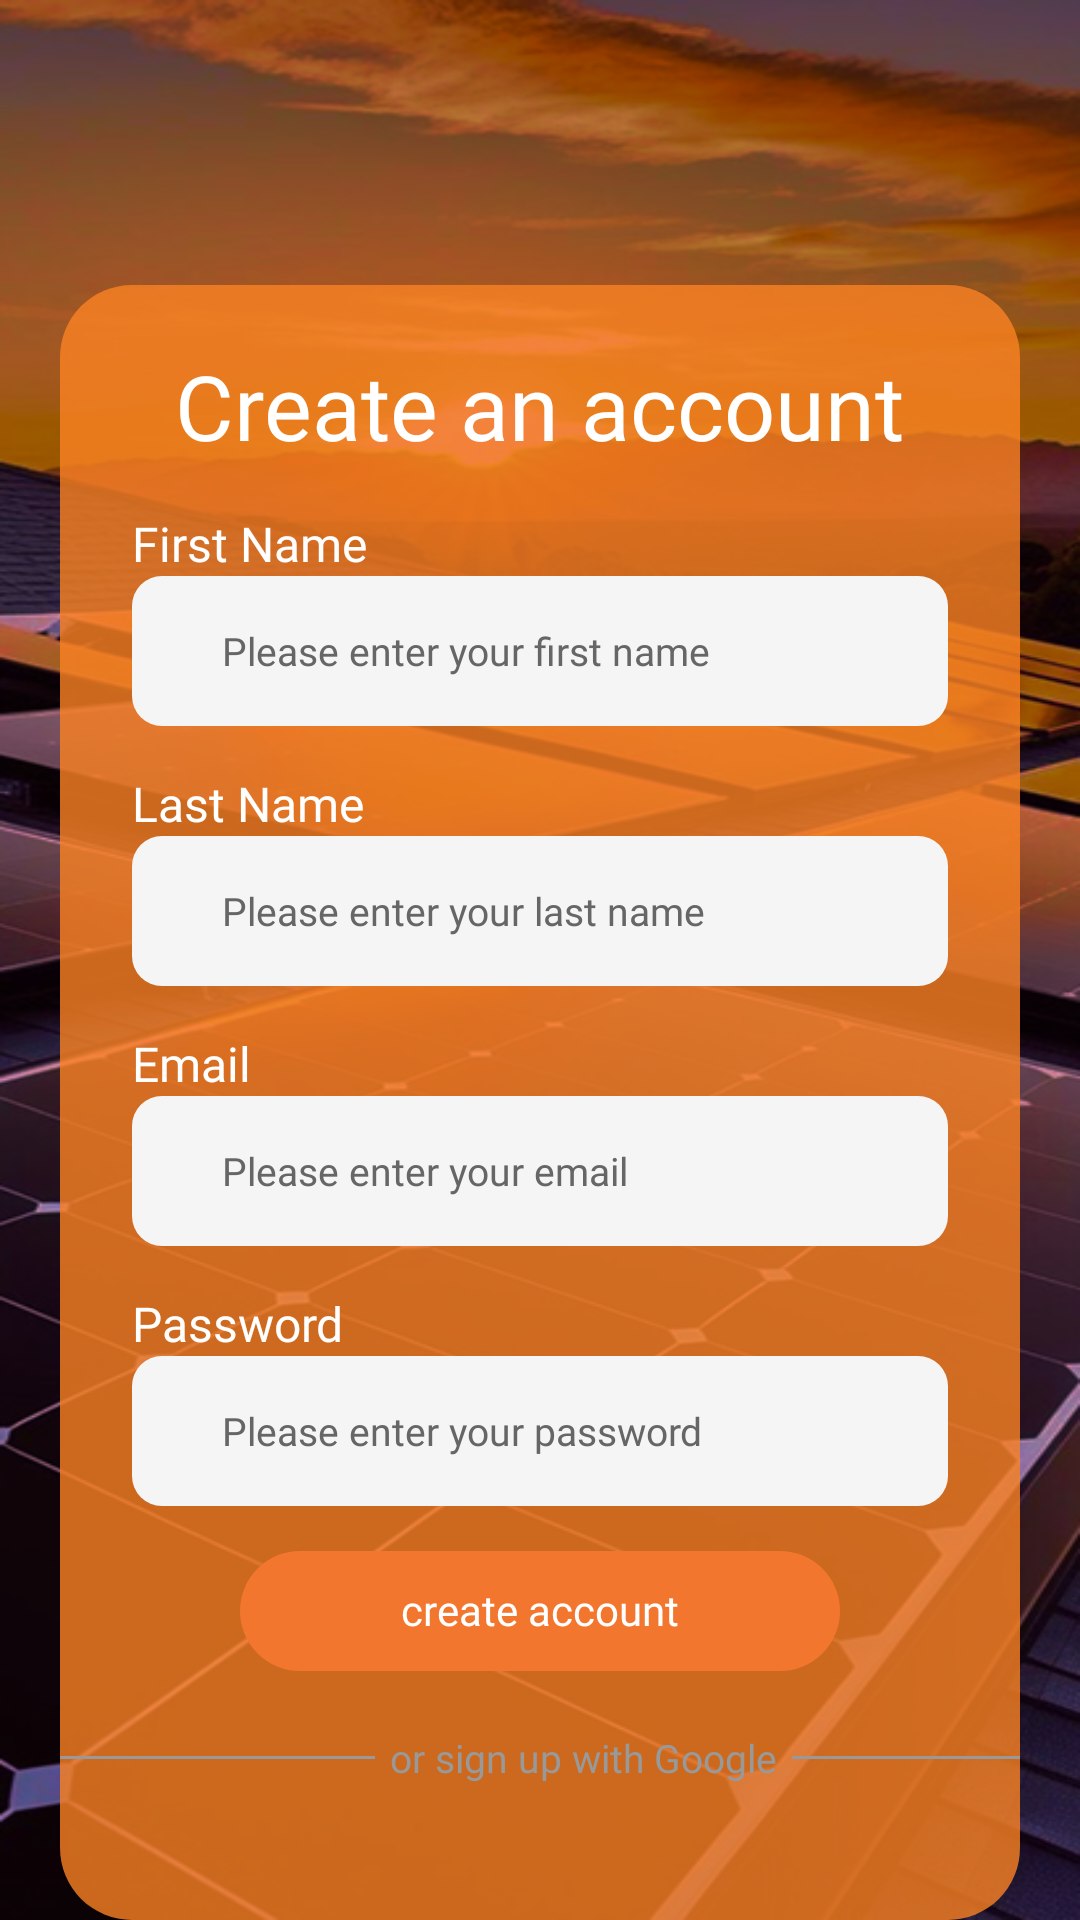

Here is an Android app screen rendered from its layout file. Give the layout XML and the strings, colors and styles it references.
<!-- AndroidManifest.xml: application theme Theme.Solora -->
<!-- res/layout/fragment_register.xml -->
<?xml version="1.0" encoding="utf-8"?>
<LinearLayout xmlns:android="http://schemas.android.com/apk/res/android"
    android:orientation="vertical"
    android:layout_width="match_parent"
    android:layout_height="match_parent"
    android:background="@drawable/get_started_background">

    <ImageButton
        android:id="@+id/btn_back_login"
        android:layout_width="20dp"
        android:layout_height="20dp"
        android:layout_marginTop="60dp"
        android:layout_marginLeft="30dp"
        android:background="@drawable/arrow_back_icon_white"/>

    <LinearLayout
        android:layout_width="match_parent"
        android:layout_height="wrap_content"
        android:layout_marginTop="15dp"
        android:layout_marginHorizontal="20dp"
        android:paddingBottom="24dp"
        android:background="@drawable/authentication_form_background_orange"
        android:orientation="vertical">

        <TextView
            android:layout_width="wrap_content"
            android:layout_height="wrap_content"
            android:layout_gravity="center"
            android:layout_marginTop="20dp"
            android:fontFamily="@font/poppins_bold"
            android:text="Create an account"
            android:textColor="@color/solora_on_primary"
            android:textSize="30sp" />

        <LinearLayout
            android:layout_width="match_parent"
            android:layout_height="wrap_content"
            android:layout_gravity="center"
            android:layout_marginTop="15dp"
            android:layout_marginHorizontal="24dp"
            android:orientation="vertical">

            <TextView
                android:layout_width="wrap_content"
                android:layout_height="wrap_content"
                android:fontFamily="@font/poppins"
                android:text="First Name"
                android:textColor="@color/solora_on_primary"
                android:textSize="16sp" />

            <LinearLayout
                android:layout_width="match_parent"
                android:layout_height="50dp"
                android:background="@drawable/authentication_input_field_background_grey">

                <EditText
                    android:id="@+id/et_name"
                    android:layout_width="wrap_content"
                    android:layout_height="wrap_content"
                    android:layout_gravity="center"
                    android:layout_marginLeft="30dp"
                    android:background="@android:color/transparent"
                    android:fontFamily="@font/poppins"
                    android:hint="Please enter your first name"
                    android:textColorHint="@color/solora_dark_grey"
                    android:textSize="13sp" />
            </LinearLayout>
        </LinearLayout>

        <LinearLayout
            android:layout_width="match_parent"
            android:layout_height="wrap_content"
            android:layout_gravity="center"
            android:layout_marginTop="15dp"
            android:layout_marginHorizontal="24dp"
            android:orientation="vertical">

            <TextView
                android:layout_width="wrap_content"
                android:layout_height="wrap_content"
                android:fontFamily="@font/poppins"
                android:text="Last Name"
                android:textColor="@color/solora_on_primary"
                android:textSize="16sp" />

            <LinearLayout
                android:layout_width="match_parent"
                android:layout_height="50dp"
                android:background="@drawable/authentication_input_field_background_grey">

                <EditText
                    android:id="@+id/et_surname"
                    android:layout_width="wrap_content"
                    android:layout_height="wrap_content"
                    android:layout_gravity="center"
                    android:layout_marginLeft="30dp"
                    android:background="@android:color/transparent"
                    android:fontFamily="@font/poppins"
                    android:hint="Please enter your last name"
                    android:textColorHint="@color/solora_dark_grey"
                    android:textSize="13sp" />
            </LinearLayout>
        </LinearLayout>

        <LinearLayout
            android:layout_width="match_parent"
            android:layout_height="wrap_content"
            android:layout_gravity="center"
            android:layout_marginTop="15dp"
            android:layout_marginHorizontal="24dp"
            android:orientation="vertical">

            <TextView
                android:layout_width="wrap_content"
                android:layout_height="wrap_content"
                android:fontFamily="@font/poppins"
                android:text="Email"
                android:textColor="@color/solora_on_primary"
                android:textSize="16sp" />

            <LinearLayout
                android:layout_width="match_parent"
                android:layout_height="50dp"
                android:background="@drawable/authentication_input_field_background_grey">

                <EditText
                    android:id="@+id/et_email"
                    android:layout_width="wrap_content"
                    android:layout_height="wrap_content"
                    android:layout_gravity="center"
                    android:layout_marginLeft="30dp"
                    android:background="@android:color/transparent"
                    android:fontFamily="@font/poppins"
                    android:hint="Please enter your email"
                    android:textColorHint="@color/solora_dark_grey"
                    android:textSize="13sp" />
            </LinearLayout>
        </LinearLayout>

        <LinearLayout
            android:layout_width="match_parent"
            android:layout_height="wrap_content"
            android:layout_gravity="center"
            android:layout_marginTop="15dp"
            android:layout_marginHorizontal="24dp"
            android:orientation="vertical">

            <TextView
                android:layout_width="wrap_content"
                android:layout_height="wrap_content"
                android:fontFamily="@font/poppins"
                android:text="Password"
                android:textColor="@color/solora_on_primary"
                android:textSize="16sp" />

            <LinearLayout
                android:layout_width="match_parent"
                android:layout_height="50dp"
                android:background="@drawable/authentication_input_field_background_grey">

                <EditText
                    android:id="@+id/et_password"
                    android:layout_width="wrap_content"
                    android:layout_height="wrap_content"
                    android:layout_gravity="center"
                    android:layout_marginLeft="30dp"
                    android:background="@android:color/transparent"
                    android:fontFamily="@font/poppins"
                    android:hint="Please enter your password"
                    android:textColorHint="@color/solora_dark_grey"
                    android:textSize="13sp" />
            </LinearLayout>
        </LinearLayout>

        <LinearLayout
            android:id="@+id/btn_register"
            android:layout_width="200dp"
            android:layout_height="40dp"
            android:layout_gravity="center"
            android:clickable="true"
            android:focusable="true"
            android:layout_marginTop="15dp"
            android:background="@drawable/authentication_button_background_orange"
            android:orientation="vertical">

            <TextView
                android:layout_width="wrap_content"
                android:layout_height="wrap_content"
                android:layout_gravity="center"
                android:layout_marginTop="10dp"
                android:fontFamily="@font/poppins_medium"
                android:text="create account"
                android:textColor="@color/solora_on_primary"
                android:textSize="14sp" />
        </LinearLayout>

        <LinearLayout
            android:layout_width="wrap_content"
            android:layout_height="wrap_content"
            android:layout_gravity="center"
            android:layout_marginTop="20dp"
            android:orientation="horizontal">

            <LinearLayout
                android:layout_width="105dp"
                android:layout_height="1dp"
                android:layout_gravity="center"
                android:background="@color/solora_night_gray" />

            <TextView
                android:layout_width="wrap_content"
                android:layout_height="wrap_content"
                android:layout_marginLeft="5dp"
                android:layout_marginRight="5dp"
                android:fontFamily="@font/poppins"
                android:text="or sign up with Google"
                android:textColor="@color/solora_night_gray"
                android:textSize="13sp" />

            <LinearLayout
                android:layout_width="105dp"
                android:layout_height="1dp"
                android:layout_gravity="center"
                android:background="@color/solora_night_gray" />
        </LinearLayout>

        <LinearLayout
            android:layout_width="wrap_content"
            android:layout_height="wrap_content"
            android:layout_gravity="center"
            android:layout_marginTop="15dp"
            android:orientation="horizontal">

            <ImageButton
                android:id="@+id/btn_google_register"
                android:layout_width="30dp"
                android:layout_height="30dp"
                android:background="@drawable/google_icon" />
        </LinearLayout>

        <LinearLayout
            android:id="@+id/txt_btn_back_login"
            android:clickable="true"
            android:focusable="true"
            android:padding="12dp"
            android:layout_width="wrap_content"
            android:layout_height="wrap_content"
            android:layout_gravity="center"
            android:layout_marginTop="15dp"
            android:orientation="horizontal">

            <TextView
                android:layout_width="wrap_content"
                android:layout_height="wrap_content"
                android:fontFamily="@font/poppins"
                android:text="Already have an account?"
                android:textColor="@color/solora_night_gray"
                android:textSize="13sp" />

            <TextView
                android:layout_width="wrap_content"
                android:layout_height="wrap_content"
                android:fontFamily="@font/poppins"
                android:text="@string/login_text"
                android:textColor="@color/solora_night_gray"
                android:textSize="13sp" />
        </LinearLayout>
    </LinearLayout>
</LinearLayout>
<!-- resources referenced by this layout -->
<resources>
  <color name="solora_dark_grey">#666666</color>
  <color name="solora_night_gray">#999999</color>
  <color name="solora_on_primary">#FFFFFF</color>
  <!-- drawable authentication_button_background_orange (drawable) -->
  <?xml version="1.0" encoding="utf-8"?>
  <shape xmlns:android="http://schemas.android.com/apk/res/android"
      android:shape="rectangle">
  
      
      <solid android:color="@color/solora_orange" />
  
      
      <corners android:radius="30dp" />
  </shape>
  <!-- drawable authentication_form_background_orange (drawable) -->
  <?xml version="1.0" encoding="utf-8"?>
  <shape xmlns:android="http://schemas.android.com/apk/res/android"
      android:shape="rectangle">
  
      
      <solid android:color="#CCFC8224" />
  
      
      <corners
          android:topLeftRadius="24dp"
          android:topRightRadius="24dp"
          android:bottomLeftRadius="24dp"
          android:bottomRightRadius="24dp" />
  </shape>
  <!-- drawable authentication_input_field_background_grey (drawable) -->
  <?xml version="1.0" encoding="utf-8"?>
  <shape xmlns:android="http://schemas.android.com/apk/res/android"
      android:shape="rectangle">
  
      
      <solid android:color="@color/solora_light_grey" />
  
      
      <corners android:radius="10dp" />
  </shape>
  <!-- drawable get_started_background: png bitmap (drawable, 468573 bytes) -->
  <string name="login_text"><u>Login</u></string>
  <style name="Theme.Solora" parent="Theme.Material3.Light">
          <item name="android:statusBarColor">@color/solora_orange_dark</item>
          <item name="colorPrimary">@color/solora_orange</item>
          <item name="colorOnPrimary">@color/solora_on_primary</item>
          <item name="colorPrimaryContainer">@color/solora_orange_dark</item>
          <item name="android:navigationBarColor">@color/solora_orange</item>
      </style>
  <color name="solora_orange">#F2762E</color>
  <color name="solora_light_grey">#F5F5F5</color>
  <color name="solora_orange_dark">#FC8224</color>
</resources>
